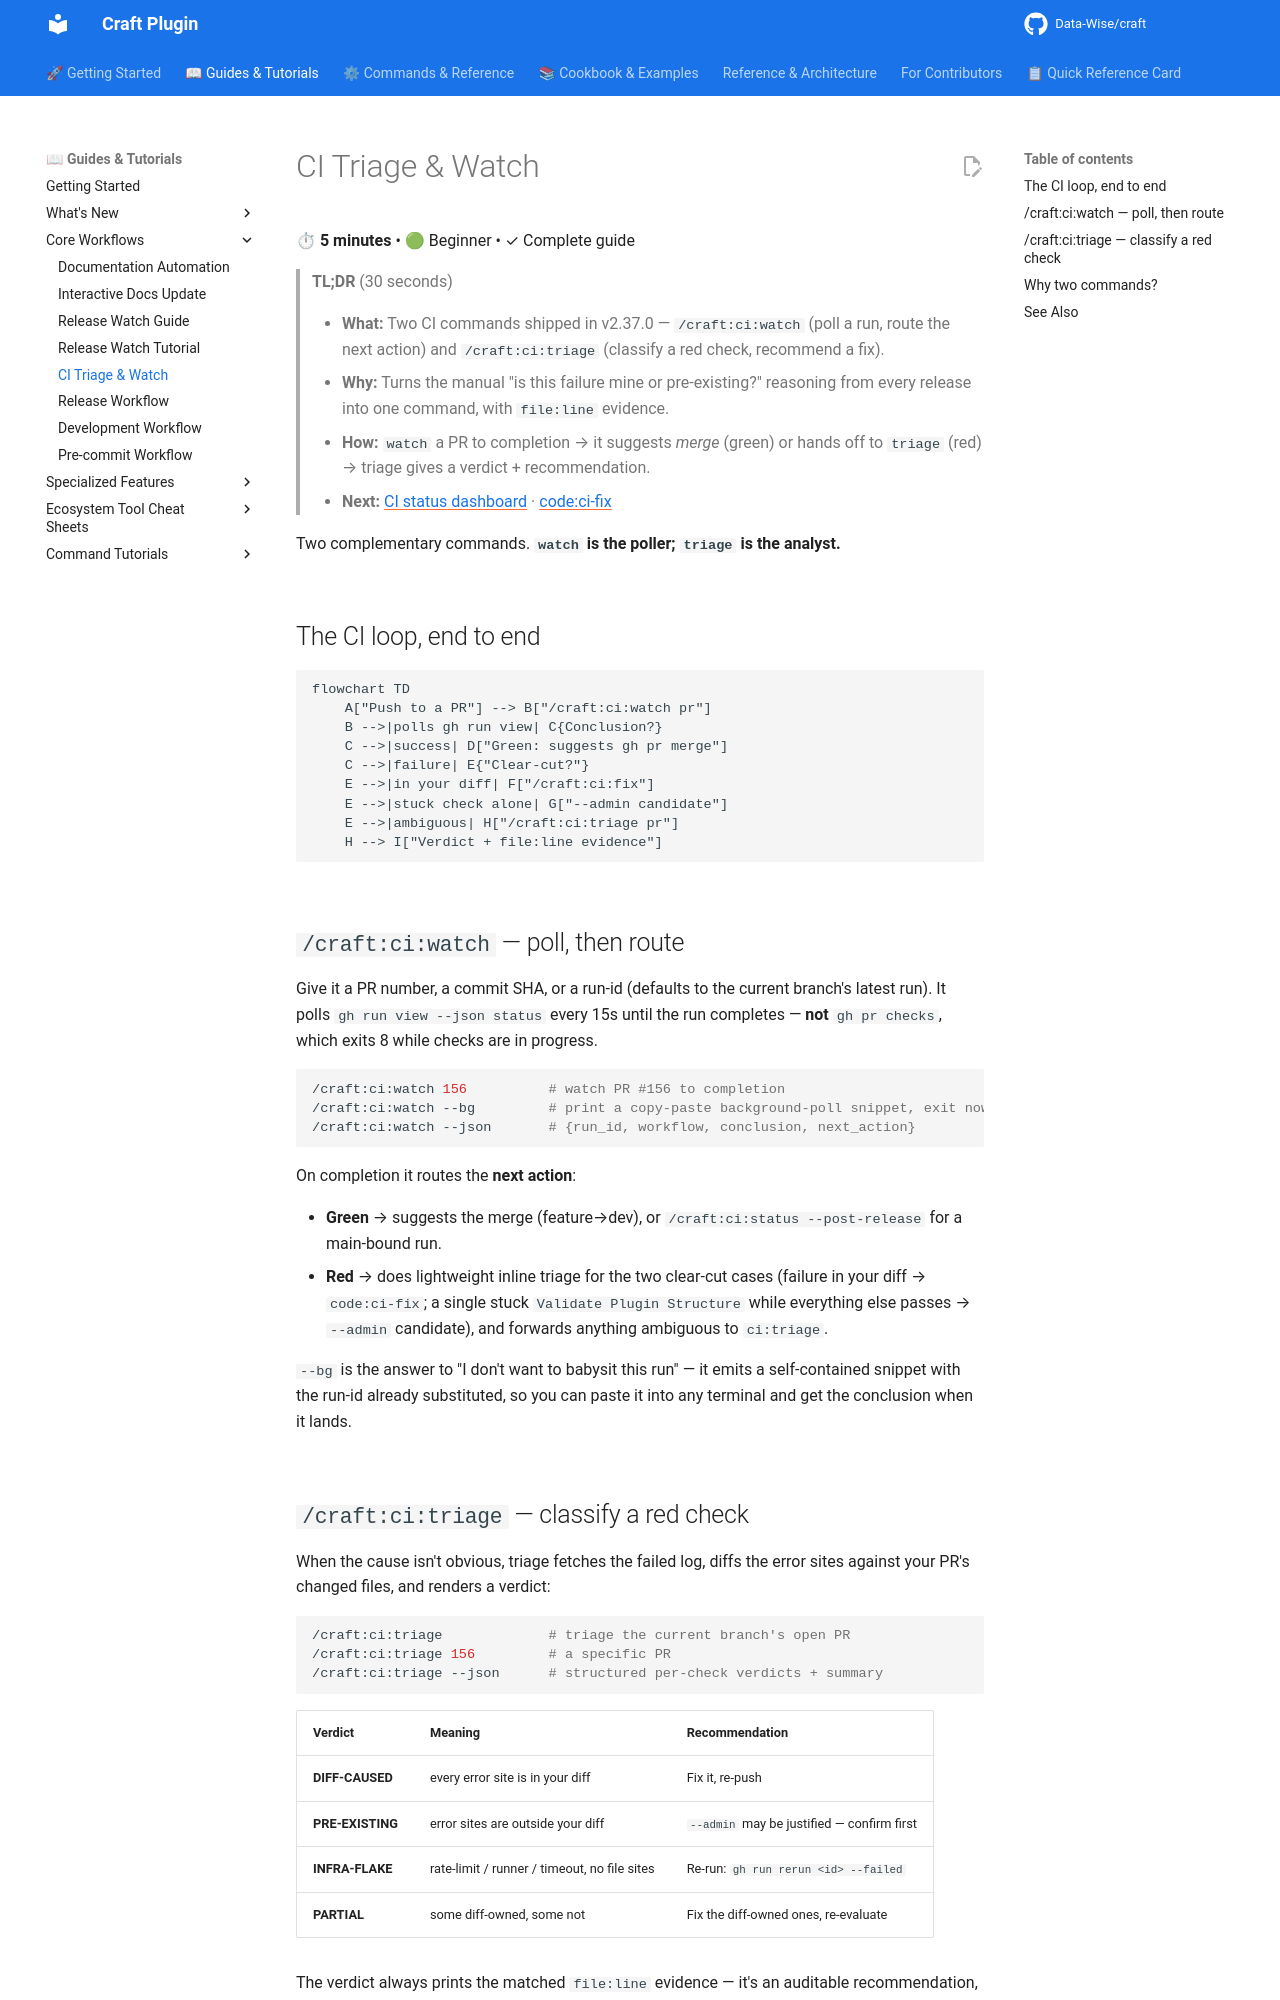

repository: Data-Wise/craft · page: guide/ci-triage-and-watch/index.html · generator: mkdocs

# CI Triage & Watch

⏱ **5 minutes** • 🟢 Beginner • ✓ Complete guide

> **TL;DR** (30 seconds)
>
> - **What:** Two CI commands shipped in v2.37.0 — `/craft:ci:watch` (poll a run, route the next action) and `/craft:ci:triage` (classify a red check, recommend a fix).
> - **Why:** Turns the manual "is this failure mine or pre-existing?" reasoning from every release into one command, with `file:line` evidence.
> - **How:** `watch` a PR to completion → it suggests *merge* (green) or hands off to `triage` (red) → triage gives a verdict + recommendation.
> - **Next:** [CI status dashboard](../commands/ci/status.md) · [code:ci-fix](../commands/ci/fix.md)

Two complementary commands. **`watch` is the poller; `triage` is the analyst.**

## The CI loop, end to end

```mermaid
flowchart TD
    A["Push to a PR"] --> B["/craft:ci:watch pr"]
    B -->|polls gh run view| C{Conclusion?}
    C -->|success| D["Green: suggests gh pr merge"]
    C -->|failure| E{"Clear-cut?"}
    E -->|in your diff| F["/craft:ci:fix"]
    E -->|stuck check alone| G["--admin candidate"]
    E -->|ambiguous| H["/craft:ci:triage pr"]
    H --> I["Verdict + file:line evidence"]
```

## `/craft:ci:watch` — poll, then route

Give it a PR number, a commit SHA, or a run-id (defaults to the current branch's
latest run). It polls `gh run view --json status` every 15s until the run
completes — **not** `gh pr checks`, which exits 8 while checks are in progress.

```bash
/craft:ci:watch 156          # watch PR #156 to completion
/craft:ci:watch --bg         # print a copy-paste background-poll snippet, exit now
/craft:ci:watch --json       # {run_id, workflow, conclusion, next_action}
```

On completion it routes the **next action**:

- **Green** → suggests the merge (feature→dev), or `/craft:ci:status --post-release` for a main-bound run.
- **Red** → does lightweight inline triage for the two clear-cut cases (failure in your diff → `code:ci-fix`; a single stuck `Validate Plugin Structure` while everything else passes → `--admin` candidate), and forwards anything ambiguous to `ci:triage`.

`--bg` is the answer to "I don't want to babysit this run" — it emits a
self-contained snippet with the run-id already substituted, so you can paste it
into any terminal and get the conclusion when it lands.
